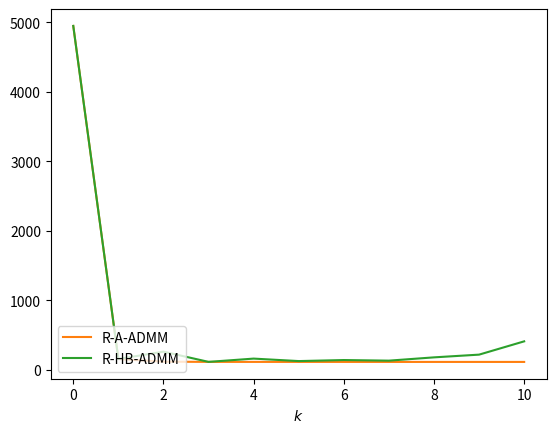

The matplotlib source for this figure:
# [redacted]

"""
Elastic Net regression problem.
We test ADMM, Accelerated ADMM, symplectic integrators, etc.

We consider the problem

    min_x (1/2)\|y - Mx\|^2 + \lambda\|A x\|_1 + (\eta/2)\|A x\|^2

where y = M q + noise and the solution x = \hat{q} is an estimator for q.

"""

from __future__ import division

import numpy as np
import time
import matplotlib.pyplot as plt
from scipy.stats import ortho_group

#plt.style.use('ggplot')
#print plt.style.available

###############################################################################
# parameters
n = 40
m = 50
lamb = 1
eta = 1
sigma = 0.1
fname = 'elnet2.pdf' 
#maxiter = 250
mi = 10 # maxiter

A = np.eye(n)
x0 = np.ones(n)
p0 = np.zeros(n)
rho = 10
r_nest = 3
r_hb = 10
#print(r_hb)
###############################################################################


def regression_data(m=50, n=40, sigma=0.1):
    """Generate data for the regression problem. This set up
    is the same as in Goldstein 14 and Tibshirani original elastic net paper.

    (m, n) = (rows, columns) of matrix M, sigma is the size of the Gaussian
    noise.
    
    """
    #v1 = np.random.multivariate_normal(np.zeros(m), np.eye(m))
    #v2 = np.random.multivariate_normal(2*np.ones(m), 0.5*np.eye(m))
    #v3 = np.random.multivariate_normal(3*np.ones(m), 1.5*np.eye(m))
    v1 = np.random.multivariate_normal(np.zeros(m), np.eye(m))
    v2 = np.random.multivariate_normal(np.zeros(m), np.eye(m))
    v3 = np.random.multivariate_normal(np.zeros(m), np.eye(m))
    M = np.random.normal(0, 1, (m, n))
    for i in range(0, 5):
        M[:,i] = v1 + np.random.normal(0, sigma, m)
    for i in range(5, 10):
        M[:,i] = v2 + np.random.normal(0, sigma, m)
    for i in range(10, 15):
        M[:,i] = v3 + np.random.normal(0, sigma, m)
    q = np.concatenate((3*np.ones(15), np.zeros(n-15)))
    y = M.dot(q) + np.random.normal(0, 0.1, m)
    #y = M.dot(q) + 15*np.random.normal(0, 1, m)
    return M, y, q

def obj(M, y, x, lamb, eta):
    """Objective function for the above problem."""
    n = M.shape[1]
    return 0.5*(np.linalg.norm(M.dot(x) - y)**2)+\
           lamb*np.linalg.norm(x,1)+eta/2*np.linalg.norm(x)**2

def soft(x, lamb):
    """Soft-threshold operator for L_1 norm."""
    return np.sign(x)*np.maximum(np.abs(x)-lamb, 0.0)

def elastic_net(x, lamb, eta):
    """Elastic net proximal operator."""
    return (1/(1+eta))*soft(x, lamb)

def matrices1(M, y):
    Mt = M.T
    MtM = Mt.dot(M)
    Mty = Mt.dot(y)
    return MtM, Mty

def matrices2(M, y, A):
    Mt = M.T
    MtM = Mt.dot(M)
    Mty = Mt.dot(y)
    At = A.T
    AtA = At.dot(A)
    Qinv = np.linalg.inv(MtM + rho*AtA)
    return MtM, Mty, A, At, AtA, Qinv

def matrices3(M, y, A):
    Mt = M.T
    MtM = Mt.dot(M)
    Mty = Mt.dot(y)
    At = A.T
    AtA = At.dot(A)
    AtA_inv = np.linalg.inv(AtA)
    return MtM, Mty, A, At, AtA, AtA_inv

def timeit(f):
    """Decorator function to measure time."""
    def timed(*args, **kw):
        a = time.time()
        result = f(*args, **kw)
        b = time.time()
        #return np.linspace(0, b-a, len(result)), result
        return range(0, len(result)), result
    return timed

def admm(M, y, x0, rho, alpha, lamb, eta, A, maxiter=1000):
    """Implement ADMM method. Here we allow the iterations to
    have the operator A.
    
    """
    MtM, Mty, A, At, AtA, Qinv = matrices2(M, y, A)
    x = x0
    z = A.dot(x)
    u = np.zeros(len(x0))
    xs = [x]
    for k in range(maxiter):
        x = Qinv.dot(Mty + rho*At.dot(z-u))
        v = alpha*A.dot(x) + (1-alpha)*z + u
        z = elastic_net(v, lamb/rho, eta/rho)
        u = v - z
        xs.append(x)
    fs = [obj(M, y, x, lamb, eta) for x in xs]
    return np.array(fs), np.array(xs)

def aadmm(M, y, x0, rho, alpha, r, lamb, eta, A, maxiter=1000, meth='nest'):
    """Accelerated version of ADMM, with relaxation. Also implement
    Heavy Ball accelerated variant.
    
    """
    MtM, Mty, A, At, AtA, Qinv = matrices2(M, y, A)
    x = x0
    z = x
    zhat = z
    u = np.zeros(len(x0))
    uhat = u
    xs = [x]
    for k in range(maxiter):
        oldu = u
        oldz = z
        x = Qinv.dot(Mty + rho*At.dot(zhat-uhat))
        v = alpha*A.dot(x) + (1-alpha)*zhat + uhat
        z = elastic_net(v, lamb/rho, eta/rho)
        u = v - z
        if meth=="nest": # Nesterov
            uhat = u + (k/(k+r))*(u - oldu) 
            zhat = z + (k/(k+r))*(z - oldz)
        else: # Heavy Ball
            uhat = u + (1-r/np.sqrt(rho))*(u - oldu)
            zhat = z + (1-r/np.sqrt(rho))*(z - oldz)
        xs.append(x)
    fs = [obj(M, y, x, lamb, eta) for x in xs]
    return np.array(fs), np.array(xs)


###############################################################################
if __name__ == '__main__':
    import sys
    
    M, y, x_star = regression_data(m, n, sigma)
    obj_star = obj(M, y, x_star, lamb, eta)
    print(obj_star)

    fig = plt.figure()
    ax = fig.add_subplot(111)
    #ax.set_yscale("log")

    c1 = 'tab:blue'
    c2 = 'tab:orange'
    c3 = 'tab:green'
 
    alpha = 1
    
    fs, xs = aadmm(M,y,x0,rho,alpha,r_nest,lamb,eta,A,maxiter=mi,meth='nest')
    #ys = [np.log(np.abs((f - fstar)/fstar)) for f in fs]
    ax.plot(range(len(fs)),fs,linestyle='-',color=c2,label='R-A-ADMM')

    fs, xs = aadmm(M,y,x0,rho,alpha,r_hb,lamb,eta,A,maxiter=mi,meth='hb')
    ax.plot(range(len(fs)),fs,linestyle='-',color=c3,label='R-HB-ADMM')

    ax.legend(ncol=1, loc=3)
    ax.set_xlabel(r'$k$')
    #ax.set_ylabel(r'$\log|(\Phi_k-\Phi_{\infty})/\Phi_{\infty}|$')
    #plt.yticks([4, 2, 0,-2,-4,-6,-8, -10, -12], 
    #           [r'$10^{4}$', r'$10^{2}$',r'$10^0$',r'$10^{-2}$',
    #            r'$10^{-4}$',r'$10^{-6}$',r'$10^{-8}$',
    #            r'$10^{-10}$', r'$10^{-12}$'])
    #ax.set_ylim([-10,5])
    fig.savefig(fname, bbox_inches='tight')


